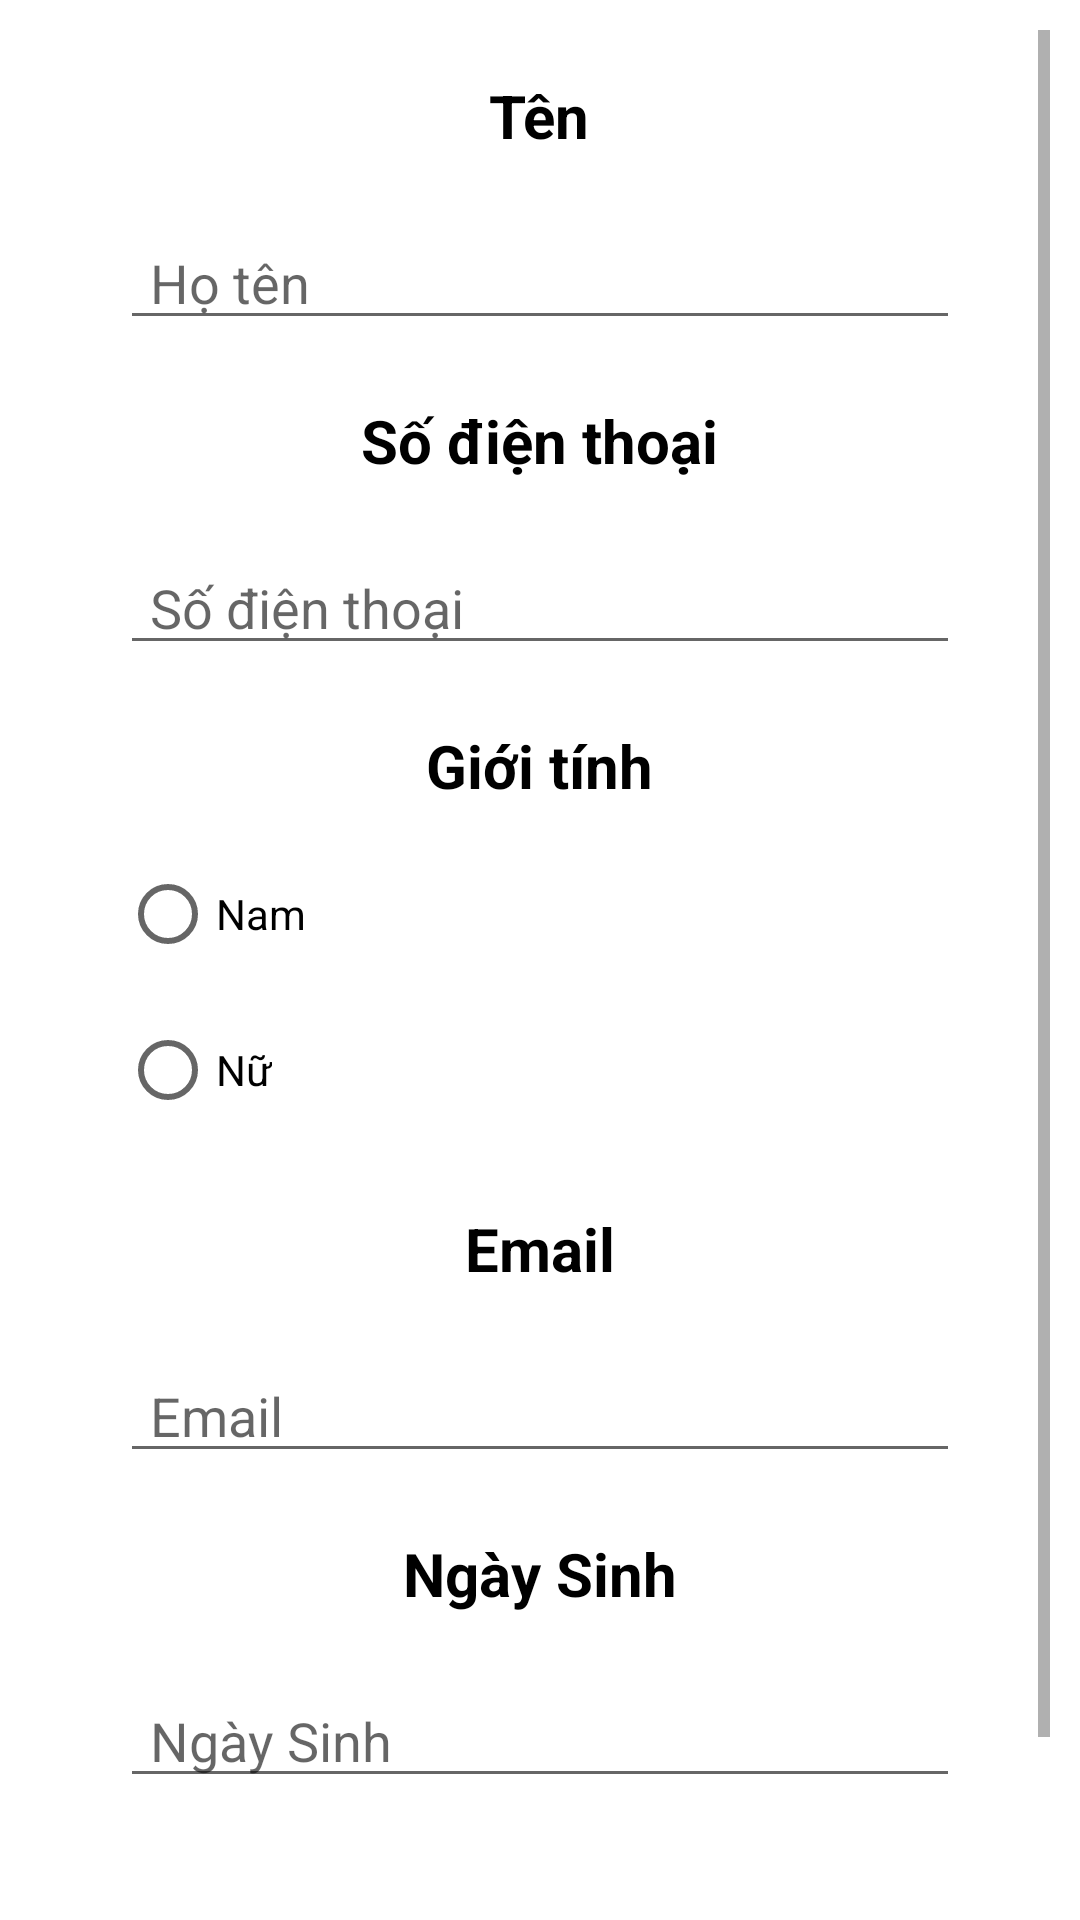

Here is an Android app screen rendered from its layout file. Give the layout XML and the strings, colors and styles it references.
<!-- AndroidManifest.xml: application theme Theme.DemoApp -->
<!-- res/layout/layout_capnhat.xml -->
<?xml version="1.0" encoding="utf-8"?>
<ScrollView xmlns:android="http://schemas.android.com/apk/res/android"
    android:layout_width="match_parent"
    android:layout_height="match_parent"
    android:orientation="vertical"
    android:padding="10dp"
    android:background="@color/white">

    <LinearLayout
        android:layout_width="match_parent"
        android:layout_height="match_parent"
        android:orientation="vertical">

        <RelativeLayout
            android:layout_width="match_parent"
            android:layout_height="wrap_content">

            <ImageView
                android:id="@+id/img_thoatName"
                android:layout_width="wrap_content"
                android:layout_height="wrap_content"
                android:layout_alignParentTop="true"
                android:layout_alignParentEnd="true"
                android:layout_alignParentRight="true"
                android:layout_marginTop="5dp"
                android:layout_marginRight="10dp"
                android:src="@drawable/baseline_close_24" />
        </RelativeLayout>


        <TextView
            android:layout_width="wrap_content"
            android:layout_height="wrap_content"
            android:layout_gravity="center"
            android:layout_marginTop="10dp"
            android:text="Tên"
            android:textColor="@color/black"
            android:textSize="20dp"
            android:textStyle="bold" />

        <EditText
            android:id="@+id/edt_ten"
            android:layout_width="280dp"
            android:layout_height="wrap_content"
            android:layout_gravity="center"
            android:layout_marginTop="20dp"
            android:hint="Họ tên"
            android:paddingLeft="10dp" />

        <TextView
            android:layout_width="wrap_content"
            android:layout_height="wrap_content"
            android:layout_gravity="center"
            android:layout_marginTop="20dp"
            android:text="Số điện thoại"
            android:textColor="@color/black"
            android:textSize="20dp"
            android:textStyle="bold" />

        <EditText
            android:id="@+id/edt_sdt"
            android:layout_width="280dp"
            android:layout_height="wrap_content"
            android:layout_gravity="center"
            android:layout_marginTop="20dp"
            android:hint="Số điện thoại"
            android:paddingLeft="10dp" />

        <TextView
            android:layout_width="wrap_content"
            android:layout_height="wrap_content"
            android:layout_gravity="center"
            android:layout_marginTop="20dp"
            android:text="Giới tính"
            android:textColor="@color/black"
            android:textSize="20dp"
            android:textStyle="bold" />

        <RadioGroup
            android:id="@+id/radgroup"
            android:layout_width="300dp"
            android:layout_height="wrap_content"
            android:layout_gravity="center"
            android:layout_marginTop="10dp">

            <RadioButton
                android:id="@+id/radNam"
                android:layout_width="wrap_content"
                android:layout_height="wrap_content"
                android:layout_margin="10dp"
                android:text="Nam" />

            <RadioButton
                android:id="@+id/radNu"
                android:layout_width="wrap_content"
                android:layout_height="wrap_content"
                android:layout_margin="10dp"
                android:text="Nữ" />
        </RadioGroup>

        <TextView
            android:layout_width="wrap_content"
            android:layout_height="wrap_content"
            android:layout_gravity="center"
            android:layout_marginTop="20dp"
            android:text="Email"
            android:textColor="@color/black"
            android:textSize="20dp"
            android:textStyle="bold" />

        <EditText
            android:id="@+id/edt_email"
            android:layout_width="280dp"
            android:layout_height="wrap_content"
            android:layout_gravity="center"
            android:layout_marginTop="20dp"
            android:hint="Email"
            android:paddingLeft="10dp" />

        <TextView
            android:layout_width="wrap_content"
            android:layout_height="wrap_content"
            android:layout_gravity="center"
            android:layout_marginTop="20dp"
            android:text="Ngày Sinh"
            android:textColor="@color/black"
            android:textSize="20dp"
            android:textStyle="bold" />

        <EditText
            android:id="@+id/edt_ns"
            android:layout_width="280dp"
            android:layout_height="wrap_content"
            android:layout_gravity="center"
            android:layout_marginTop="20dp"
            android:hint="Ngày Sinh"
            android:paddingLeft="10dp" />

        <Button
            android:id="@+id/update_xacnhan"
            android:layout_width="280dp"
            android:layout_height="wrap_content"
            android:layout_gravity="center"
            android:layout_marginTop="50dp"
            android:background="@drawable/color_background_edit"
            android:text="Xác nhận"
            android:textColor="@color/white"
            android:textStyle="bold" />
    </LinearLayout>

</ScrollView>
<!-- resources referenced by this layout -->
<resources>
  <!-- drawable color_background_edit (drawable) -->
  <?xml version="1.0" encoding="utf-8"?>
  <selector xmlns:android="http://schemas.android.com/apk/res/android">
  <item>
      <shape android:shape="rectangle">
          <solid android:color="#F26B38"/>
          <corners android:radius="20dp"/>
      </shape>
  </item>
  </selector>
  <style name="Theme.DemoApp" parent="Theme.AppCompat.Light.NoActionBar">
          
          <item name="colorPrimary">@color/white</item>
          <item name="colorPrimaryDark">@color/purple_700</item>
          <item name="colorAccent">@color/teal_200</item>
          
      </style>
  <!-- not gathered from this repository: default colours our renderer supplied (Android Studio template values) -->
  <color name="purple_700">#FF3700B3</color>
  <color name="teal_200">#FF03DAC5</color>
  <color name="black">#FF000000</color>
  <color name="white">#FFFFFFFF</color>
</resources>
